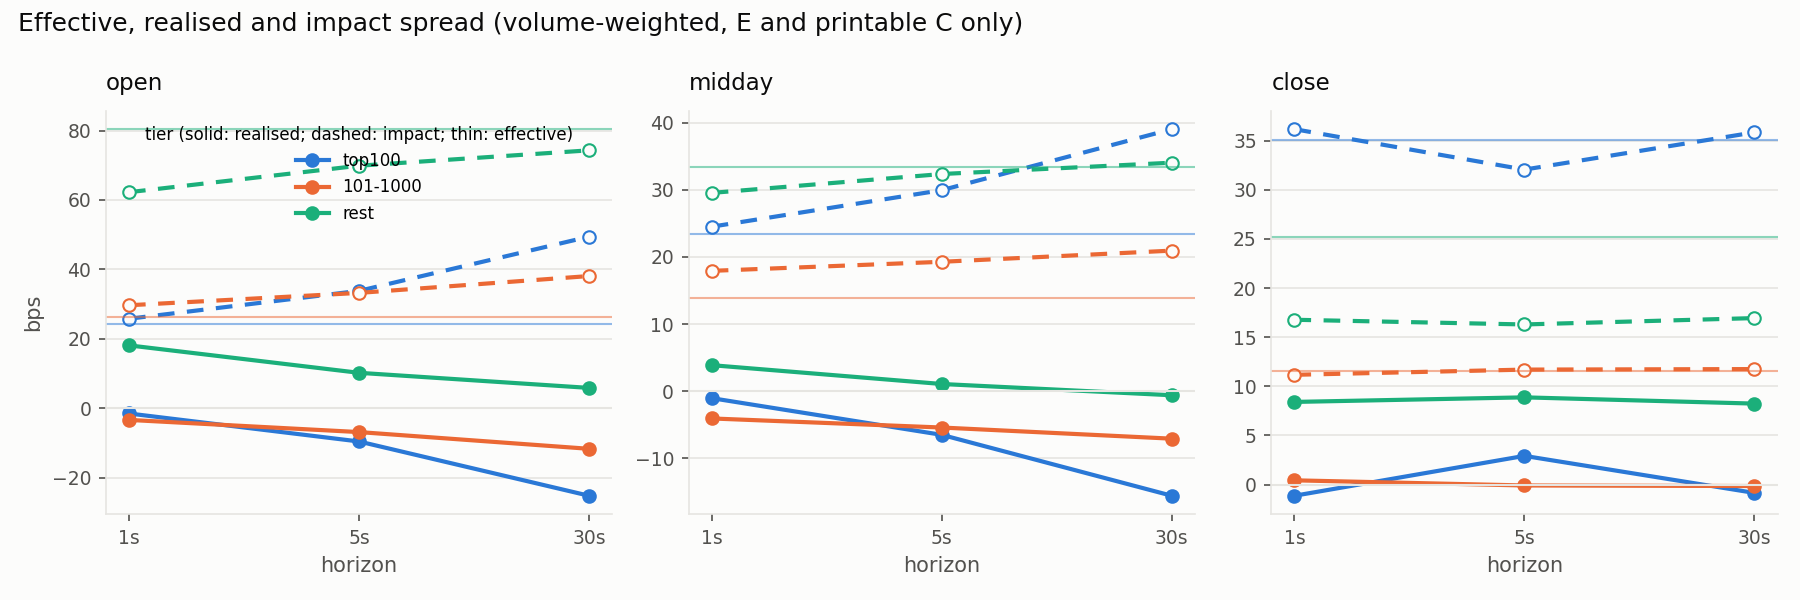

The data file committed next to this chart (first rows):
tier, session, h, n_exec, volume, blocks, eff, eff_lo, eff_hi, real, real_lo, real_hi, impact, impact_lo, impact_hi
top100, open, 1s, 172820, 40829647, 6, 24.35, 20.93, 27.08, -1.466, -4.267, 1.892, 25.81, 22.52, 29.42
top100, open, 5s, 172820, 40829647, 6, 24.31, 20.88, 27.5, -9.523, -13.11, -6.376, 33.83, 28.63, 39.24
top100, open, 30s, 172820, 40829647, 6, 24.29, 21, 27.27, -25.15, -34.12, -17.9, 49.44, 41.46, 59.79
top100, midday, 1s, 654374, 172281578, 66, 23.49, 20.81, 26.88, -1.024, -3.373, 1.735, 24.51, 22.08, 27.63
top100, midday, 5s, 654374, 172281578, 66, 23.46, 20.64, 26.76, -6.489, -8.667, -3.966, 29.95, 27.21, 32.98
top100, midday, 30s, 654374, 172281578, 66, 23.48, 20.8, 26.77, -15.56, -20.71, -11.44, 39.04, 34.12, 44.79
top100, close, 1s, 111986, 35036002, 6, 35.03, 26.81, 41.94, -1.145, -2.991, 1.54, 36.18, 26.74, 43.07
top100, close, 5s, 111986, 35036002, 6, 34.98, 26.78, 39.91, 2.913, -13.94, 14.16, 32.06, 21.79, 51.1
top100, close, 30s, 111986, 35036002, 6, 35, 26.79, 41.44, -0.8556, -31.04, 16.4, 35.85, 20.34, 65.62
101-1000, open, 1s, 294204, 39535667, 6, 26.38, 20.54, 31.84, -3.314, -5.291, -0.5187, 29.7, 24.14, 35.2
101-1000, open, 5s, 294204, 39535667, 6, 26.44, 20.59, 32.14, -6.816, -8.446, -4.616, 33.25, 27.43, 40.08
101-1000, open, 30s, 294204, 39535667, 6, 26.47, 20.39, 31.7, -11.63, -15.43, -8.886, 38.1, 29.47, 46.92
101-1000, midday, 1s, 1792417, 203774850, 66, 13.89, 13.23, 14.51, -4.047, -4.662, -3.411, 17.93, 17.13, 18.65
101-1000, midday, 5s, 1792417, 203774850, 66, 13.88, 13.28, 14.49, -5.398, -6.022, -4.771, 19.28, 18.44, 20.21
101-1000, midday, 30s, 1792417, 203774850, 66, 13.89, 13.28, 14.51, -7.058, -8.117, -6.102, 20.95, 19.74, 22.17
101-1000, close, 1s, 420856, 51292184, 6, 11.59, 10.53, 13.94, 0.4251, -1.517, 1.527, 11.17, 9.547, 14.14
101-1000, close, 5s, 420856, 51292184, 6, 11.6, 10.56, 13.99, -0.09837, -2.242, 1.263, 11.7, 9.713, 15.58
101-1000, close, 30s, 420856, 51292184, 6, 11.6, 10.52, 13.73, -0.1559, -3.659, 2.459, 11.75, 8.357, 17.12
rest, open, 1s, 173423, 15300045, 6, 80.39, 53.45, 107.8, 18.15, 6.801, 28.3, 62.24, 40.91, 86.98
rest, open, 5s, 173423, 15300045, 6, 80.11, 55.4, 108.7, 10.24, -1.408, 23.61, 69.87, 42.69, 103.3
rest, open, 30s, 173423, 15300045, 6, 80.19, 53.88, 104.7, 5.902, -8.518, 19.07, 74.29, 44.72, 112.5
rest, midday, 1s, 1672289, 104800849, 66, 33.43, 29.13, 40.7, 3.887, 0.1623, 9.757, 29.54, 27.69, 31.38
rest, midday, 5s, 1672289, 104800849, 66, 33.44, 28.99, 40.15, 1.084, -3.142, 7.328, 32.35, 30.05, 34.81
rest, midday, 30s, 1672289, 104800849, 66, 33.45, 29.14, 39.01, -0.5919, -4.696, 5.256, 34.04, 31.42, 37.68
rest, close, 1s, 480661, 31600754, 6, 25.18, 21.84, 28.17, 8.408, 3.961, 11.25, 16.77, 15.4, 20.22
rest, close, 5s, 480661, 31600754, 6, 25.17, 21.92, 27.89, 8.873, 3.653, 12.12, 16.29, 14.33, 19.56
rest, close, 30s, 480661, 31600754, 6, 25.18, 22.05, 28.17, 8.237, 1.624, 12.79, 16.94, 13.37, 21.66
